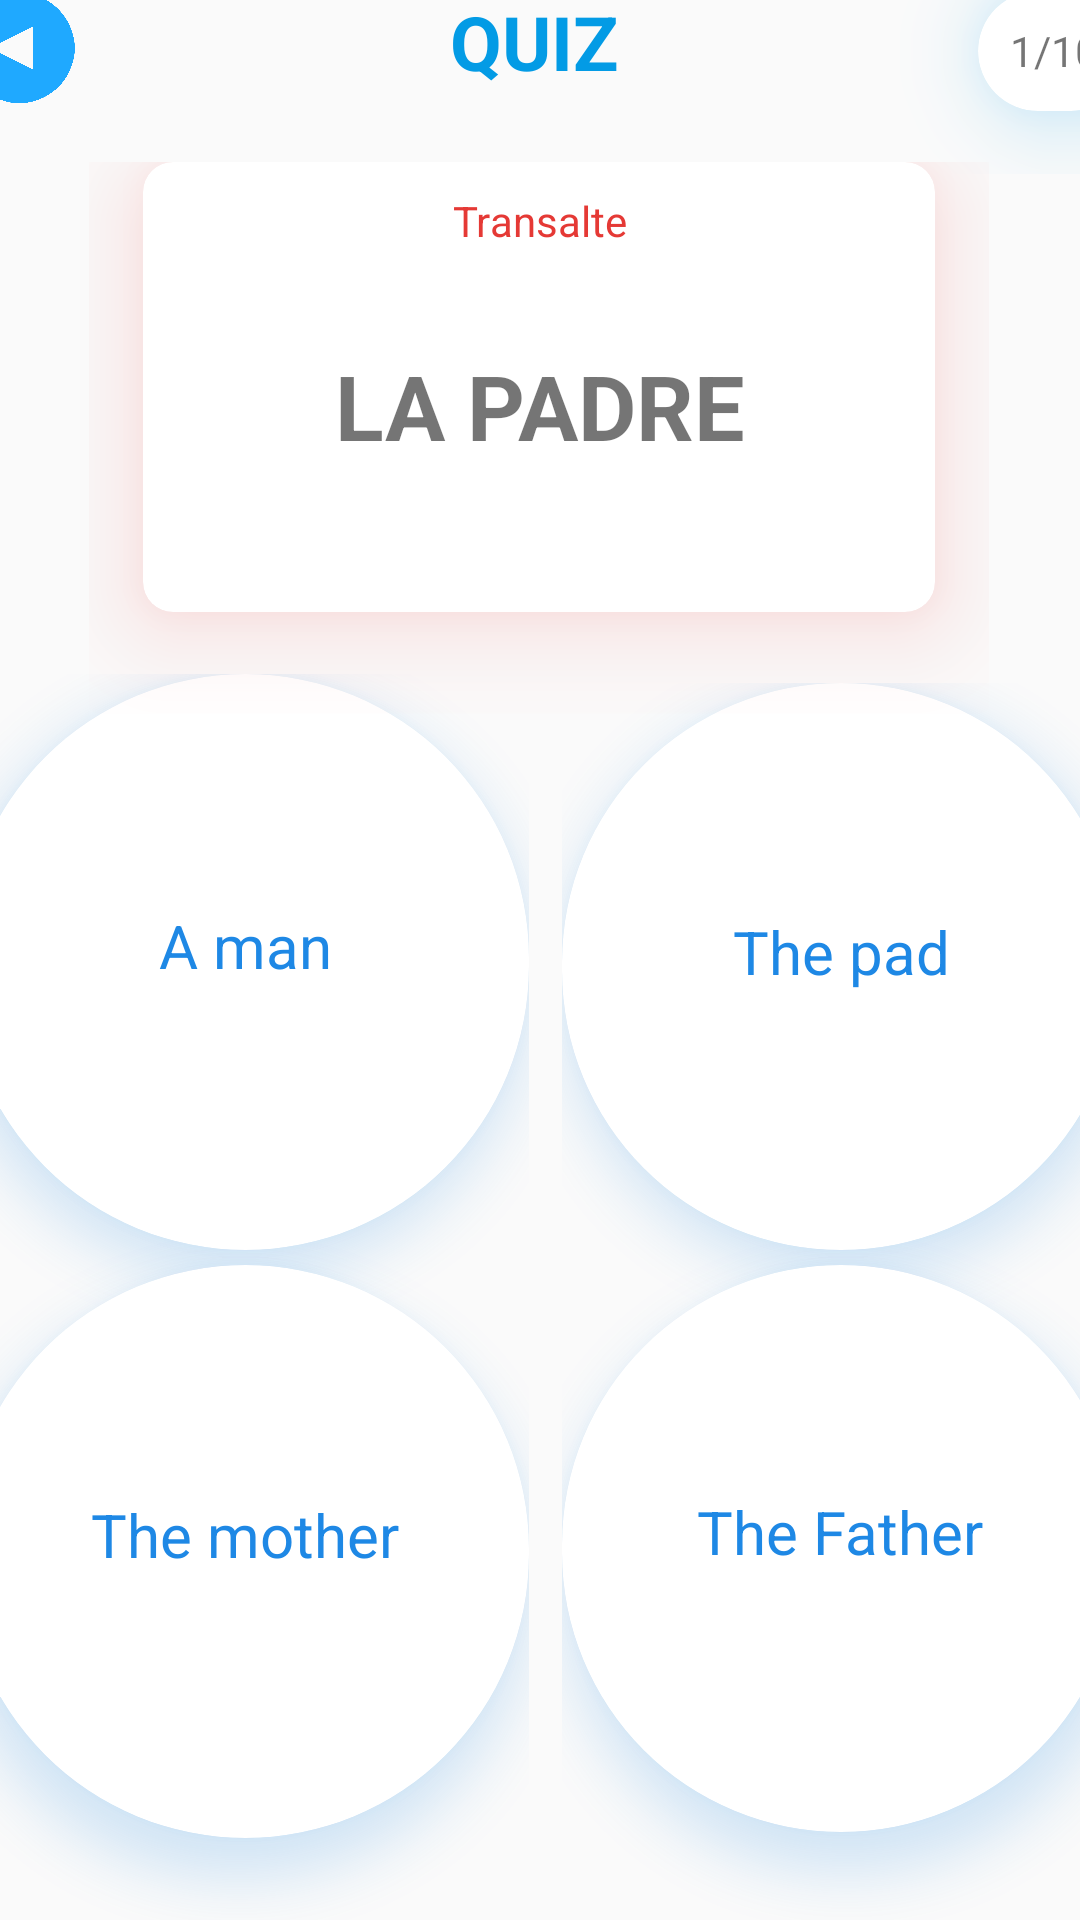

Write the Android layout XML for this screen, with the resource values it uses.
<!-- AndroidManifest.xml: application theme AppTheme -->
<!-- res/layout/hard.xml -->
<?xml version="1.0" encoding="utf-8"?>
<android.support.constraint.ConstraintLayout xmlns:android="http://schemas.android.com/apk/res/android"
    xmlns:app="http://schemas.android.com/apk/res-auto"
    android:layout_width="match_parent"
    android:layout_height="match_parent">

    <RelativeLayout
        android:id="@+id/relativeLayout2"
        android:layout_width="386dp"
        android:layout_height="451dp"
        android:layout_marginTop="315dp"
        android:layout_marginBottom="59dp"
        app:layout_constraintBottom_toBottomOf="parent"
        app:layout_constraintEnd_toEndOf="parent"
        app:layout_constraintStart_toStartOf="parent"
        app:layout_constraintTop_toTopOf="parent">

        <LinearLayout
            android:layout_width="189dp"
            android:layout_height="470dp"
            android:layout_alignParentStart="true"
            android:layout_alignParentTop="true"
            android:layout_marginStart="0dp"
            android:layout_marginTop="2dp"
            android:orientation="vertical">

            <android.support.v7.widget.CardView
                android:id="@+id/tad"
                android:layout_width="match_parent"
                android:layout_height="192dp"
                android:outlineAmbientShadowColor="#1E88E5"

                android:outlineSpotShadowColor="#1E88E5"

                app:cardCornerRadius="100dp"
                app:cardElevation="10dp"

                >


                <TextView
                    android:id="@+id/textView6"
                    android:layout_width="161dp"
                    android:layout_height="38dp"
                    android:layout_gravity="center"
                    android:text="A man"
                    android:textAlignment="center"
                    android:textColor="#1E88E5"
                    android:textSize="20dp" />
            </android.support.v7.widget.CardView>

            <android.support.v7.widget.CardView
                android:id="@+id/wrongg"
                android:layout_width="match_parent"
                android:layout_height="191dp"
                android:layout_marginTop="5dp"
                android:outlineAmbientShadowColor="#1E88E5"
                android:outlineSpotShadowColor="#1E88E5"
                app:cardCornerRadius="100dp"

                app:cardElevation="10dp">

                <TextView
                    android:id="@+id/textVie"
                    android:layout_width="161dp"
                    android:layout_height="38dp"
                    android:layout_gravity="center"
                    android:text="The mother"
                    android:textAlignment="center"
                    android:textColor="#1E88E5"
                    android:textSize="20dp" />
            </android.support.v7.widget.CardView>
        </LinearLayout>

        <LinearLayout
            android:layout_width="186dp"
            android:layout_height="467dp"
            android:layout_alignParentTop="true"
            android:layout_alignParentEnd="true"
            android:layout_marginTop="5dp"
            android:layout_marginEnd="0dp"
            android:orientation="vertical">

            <android.support.v7.widget.CardView
                android:id="@+id/wrong"
                android:layout_width="match_parent"
                android:layout_height="189dp"
                android:outlineAmbientShadowColor="#1E88E5"
                android:outlineSpotShadowColor="#1E88E5"
                app:cardCornerRadius="100dp"
                app:cardElevation="10dp">


                <TextView
                    android:id="@+id/textView7"
                    android:layout_width="168dp"
                    android:layout_height="37dp"
                    android:layout_gravity="center"
                    android:text="The pad"
                    android:textAlignment="center"
                    android:textColor="#1E88E5"
                    android:textSize="20dp" />


            </android.support.v7.widget.CardView>

            <android.support.v7.widget.CardView
                android:id="@+id/correct"
                android:layout_width="match_parent"
                android:layout_height="189dp"
                android:layout_marginTop="5dp"
                android:outlineAmbientShadowColor="#1E88E5"
                android:outlineSpotShadowColor="#1E88E5"
                app:cardCornerRadius="100dp"
                app:cardElevation="10dp">

                <TextView
                    android:id="@+id/textVi"
                    android:layout_width="161dp"
                    android:layout_height="38dp"
                    android:layout_gravity="center"
                    android:text="The Father"
                    android:textAlignment="center"
                    android:textColor="#1E88E5"
                    android:textSize="20dp" />
            </android.support.v7.widget.CardView>

        </LinearLayout>
    </RelativeLayout>

    <LinearLayout
        android:id="@+id/linearLayout4"
        android:layout_width="300dp"
        android:layout_height="184dp"
        android:layout_marginTop="100dp"
        android:layout_marginBottom="31dp"
        android:orientation="vertical"
        app:layout_constraintBottom_toTopOf="@+id/relativeLayout2"
        app:layout_constraintEnd_toEndOf="parent"
        app:layout_constraintHorizontal_bias="0.495"
        app:layout_constraintStart_toStartOf="parent"
        app:layout_constraintTop_toTopOf="parent">

        <android.support.v7.widget.CardView
            android:layout_width="264dp"
            android:layout_height="150dp"
            android:layout_gravity="center"
            android:outlineAmbientShadowColor="#E53935"
            android:outlineSpotShadowColor="#E53935"
            app:cardCornerRadius="10dp"
            app:cardElevation="20dp">

            <LinearLayout
                android:layout_width="match_parent"
                android:layout_height="148dp"
                android:orientation="vertical">

                <TextView
                    android:id="@+id/textView12"
                    android:layout_width="match_parent"
                    android:layout_height="31dp"
                    android:layout_marginTop="10dp"
                    android:text="Transalte"
                    android:textAlignment="center"
                    android:textColor="#E53935" />

                <TextView
                    android:id="@+id/textView16"
                    android:layout_width="match_parent"
                    android:layout_height="67dp"
                    android:layout_marginTop="20dp"
                    android:text="la padre"
                    android:textAlignment="center"
                    android:textAllCaps="true"
                    android:textSize="30dp"
                    android:textStyle="bold" />
            </LinearLayout>
        </android.support.v7.widget.CardView>
    </LinearLayout>

    <LinearLayout
        android:layout_width="396dp"
        android:layout_height="60dp"
        android:layout_marginBottom="16dp"
        android:orientation="vertical"
        app:layout_constraintBottom_toBottomOf="parent"
        app:layout_constraintEnd_toEndOf="parent"
        app:layout_constraintStart_toStartOf="parent"
        app:layout_constraintTop_toBottomOf="@+id/relativeLayout2">

        <Button
            android:id="@+id/next"
            android:layout_width="146dp"
            android:layout_height="37dp"
            android:layout_gravity="right"
            android:background="@drawable/but"
            android:outlineAmbientShadowColor="#7CB342"
            android:outlineSpotShadowColor="#7CB342"
            android:text="next">

        </Button>
    </LinearLayout>

    <LinearLayout
        android:layout_width="395dp"
        android:layout_height="61dp"
        android:layout_centerHorizontal="true"
        android:layout_marginStart="8dp"
        android:layout_marginTop="8dp"
        android:layout_marginEnd="8dp"
        android:layout_marginBottom="8dp"
        android:orientation="horizontal"
        app:layout_constraintBottom_toTopOf="@+id/linearLayout4"
        app:layout_constraintEnd_toEndOf="parent"
        app:layout_constraintStart_toStartOf="parent"
        app:layout_constraintTop_toTopOf="parent">

        <ImageView
            android:id="@+id/back"
            android:layout_width="47dp"
            android:layout_height="40dp"
            android:src="@drawable/arrow" />

        <TextView
            android:id="@+id/textView19"
            android:layout_width="296dp"
            android:layout_height="wrap_content"
            android:text="quiz"
            android:textAlignment="center"
            android:textAllCaps="true"
            android:textColor="#039BE5"
            android:textSize="25dp"
            android:textStyle="bold" />

        <android.support.v7.widget.CardView
            android:layout_width="51dp"
            android:layout_height="40dp"
            android:layout_marginRight="15dp"
            android:outlineAmbientShadowColor="#039BE5"
            android:outlineSpotShadowColor="#039BE5"
            app:cardCornerRadius="30dp"
            app:cardElevation="20dp"

            >

            <TextView
                android:id="@+id/textView20"
                android:layout_width="wrap_content"
                android:layout_height="wrap_content"
                android:layout_gravity="center"
                android:text="1/10"

                />
        </android.support.v7.widget.CardView>

    </LinearLayout>
</android.support.constraint.ConstraintLayout>
<!-- resources referenced by this layout -->
<resources>
  <!-- drawable arrow: png bitmap (drawable, 33394 bytes) -->
  <!-- drawable but (drawable) -->
  <?xml version="1.0" encoding="utf-8"?>
  <shape xmlns:android="http://schemas.android.com/apk/res/android">
      <corners android:radius="30dp"></corners>
      <gradient
          android:endColor="@color/gradient_end_color"
          android:startColor="@color/gradient_start_color" />
  
  
  </shape>
  <style name="AppTheme" parent="Theme.AppCompat.Light.NoActionBar">
          
          <item name="colorPrimary">#039BE5</item>
          <item name="colorPrimaryDark">#039BE5</item>
          <item name="colorAccent">@color/colorAccent</item>
      </style>
  <color name="gradient_end_color">#18a3fe</color>
  <color name="gradient_start_color">#4c84ff</color>
  <color name="colorAccent">#D81B60</color>
</resources>
